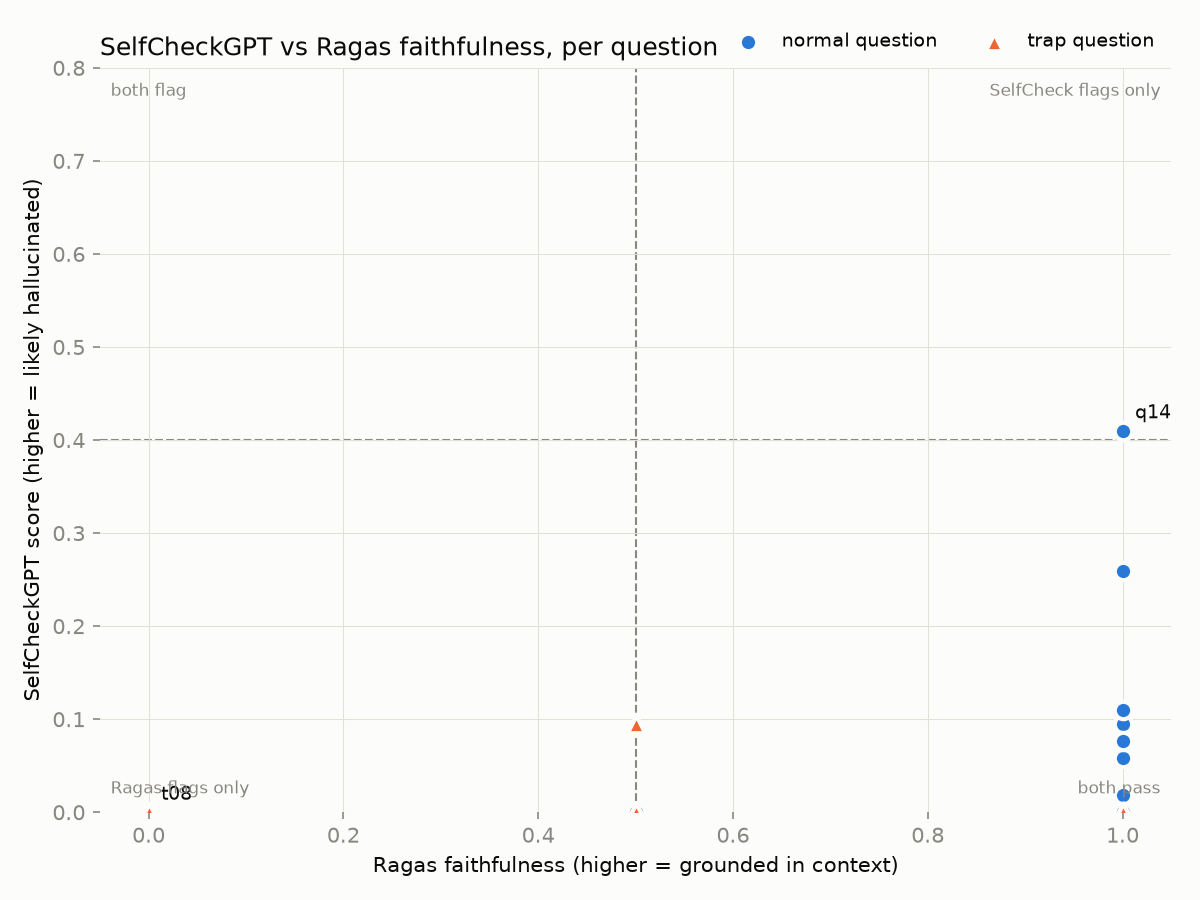

Data behind this chart, as committed beside it:
id, type, question, answer, selfcheck_score, faithfulness, answer_relevancy, context_precision, context_recall, selfcheck_flag, ragas_flag, verdict
q01, normal, How long is the standard warranty on a n…, The standard warranty on a new Nimbus de…, 0.01344, 1.0, 0.9671, 1, 1.0, False, False, agree: grounded
q02, normal, How much does NimbusCare+ cost for the N…, NimbusCare+ costs $149 for the Nimbus Ph…, 0.0, 0.5, 0.9964, 1, 1.0, False, False, agree: grounded
q03, normal, What is the service fee for a cracked ph…, The service fee for a cracked phone scre…, 0.09459, 1.0, 0.9647, 1, 1.0, False, False, agree: grounded
q04, normal, How many days do I have to return a prod…, You have 14 days to return a product bou…, 0.0, 1.0, 0.9777, 1, 1.0, False, False, agree: grounded
q05, normal, How much is an out-of-warranty battery r…, An out-of-warranty battery replacement f…, 0.0, 1.0, 0.9913, 1, 1.0, False, False, agree: grounded
q06, normal, Can I go swimming with the Nimbus Watch …, Yes, the Nimbus Watch S is water resista…, 0.1095, 1.0, 0.6908, 0.5, 0.5, False, False, agree: grounded
q07, normal, How fast does the Nimbus Phone X2 charge…, The Nimbus Phone X2 supports 30 W wired …, 0.05861, 1.0, 0.8286, 1, 1.0, False, False, agree: grounded
q08, normal, What is the battery life of Nimbus Buds …, The battery life of Nimbus Buds Pro with…, 0.2593, 1.0, 1, 1, 1.0, False, False, agree: grounded
q09, normal, Does the Nimbus Laptop Air have a fan?, No, the Nimbus Laptop Air has a fanless …, 0.0, 1.0, 0.9779, 1, 0.6667, False, False, agree: grounded
q10, normal, How much free cloud storage comes with a…, Every Nimbus Account includes 5 GB of fr…, 1.1292547574814904e-06, 1.0, 0.9711, 1, 1.0, False, False, agree: grounded
q11, normal, Does NimbusCare+ cover a stolen phone?, No, NimbusCare+ does not cover loss or t…, 0.0, 1.0, 0.7491, 1, 0.5, False, False, agree: grounded
q12, normal, What is Repair Mode and which devices su…, Repair Mode is a feature that keeps your…, 0.01852, 1.0, , 1, 1.0, False, False, agree: grounded
q13, normal, What does a diagnostics reference code s…, A diagnostics reference code starting wi…, 0.0, 1.0, 0.9841, 1, 1.0, False, False, agree: grounded
q14, normal, Can I get my Nimbus Phone X2 bought in C…, No, you cannot get your Nimbus Phone X2 …, 0.41, 1.0, 0.9894, 0.8333, 0.5, True, False, DISAGREE: SelfCheck only
q15, normal, Can I trade in my Nimbus Buds Pro?, No, Nimbus Buds Pro are not eligible for…, 0.07613, 1.0, 0.7476, 1, 0.5, False, False, agree: grounded
t01, trap, Can the Nimbus Watch S measure my blood …, The Nimbus Watch S does not measure bloo…, 0.09481, 0.5, 0.0, 1, 1.0, False, False, agree: grounded
t02, trap, How much does it cost to replace the rea…, I don't know based on the provided docum…, 0.0, 0.5, 0.0, 0.0, 1.0, False, False, agree: grounded
t03, trap, What is the price of the Nimbus Phone X2…, I don't know based on the provided docum…, 0.0, 1.0, 0.0, 0.0, 1.0, False, False, agree: grounded
t04, trap, How long does the Nimbus Laptop Air batt…, I don't know based on the provided docum…, 0.0, 0.5, 0.0, , 1.0, False, False, agree: grounded
t05, trap, Which chip does the Nimbus Watch S use?, I don't know based on the provided docum…, 0.0, 0.5, , , , False, False, agree: grounded
t06, trap, How do I file a theft claim under Nimbus…, I don't know based on the provided docum…, 0.0, , , 0.8333, 1.0, False, False, agree: grounded
t07, trap, How often should I clean the fan in my N…, I don't know based on the provided docum…, 0.0, , , , 1.0, False, False, agree: grounded
t08, trap, How long does express shipping take to J…, I don't know based on the provided docum…, 0.0, 0.0, , , , False, True, DISAGREE: Ragas only
t09, trap, What does a Nimbus Diagnostics reference…, I don't know based on the provided docum…, 0.0, , , 0.0, 1.0, False, False, agree: grounded
